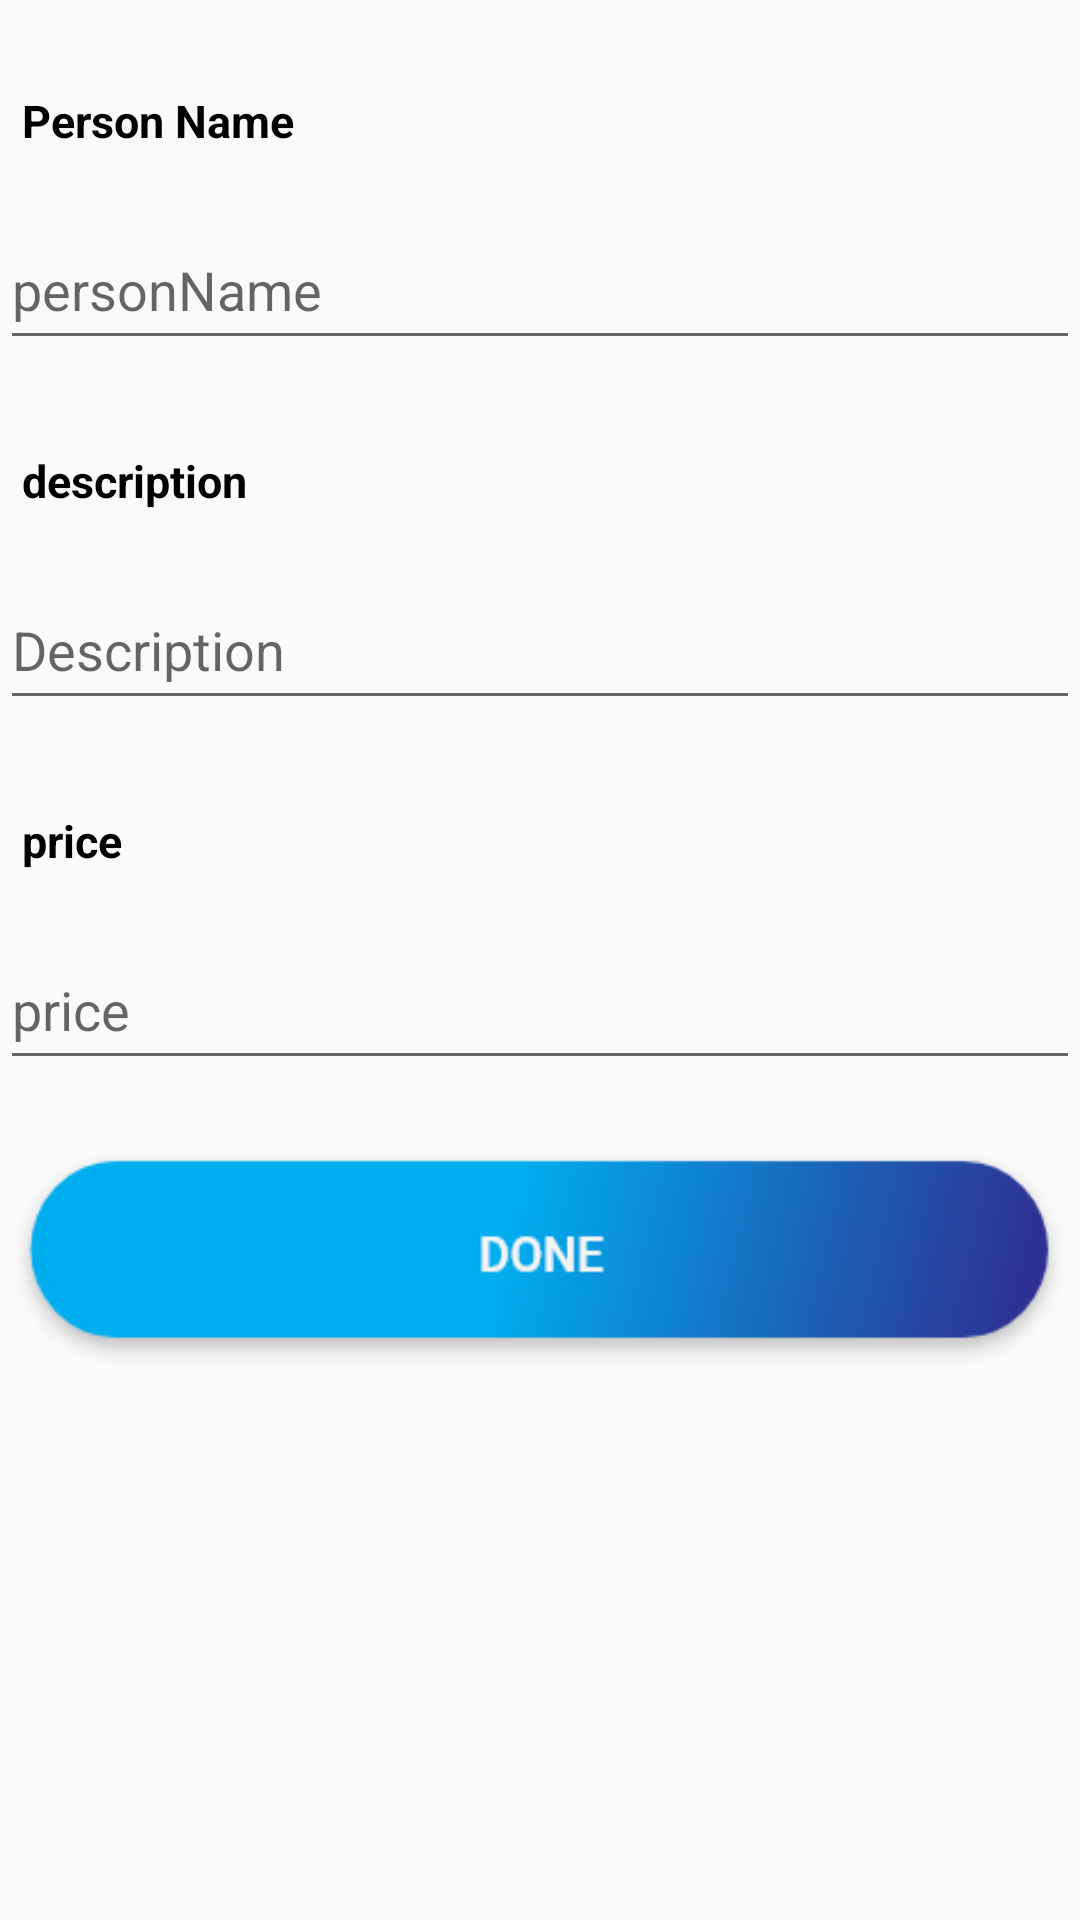

Reconstruct the res/layout file that produces this screen, plus the resources it refers to.
<!-- AndroidManifest.xml: application theme AppTheme -->
<!-- res/layout/activity_write_comment.xml -->
<?xml version="1.0" encoding="utf-8"?>
<LinearLayout xmlns:android="http://schemas.android.com/apk/res/android"
    xmlns:app="http://schemas.android.com/apk/res-auto"
    xmlns:tools="http://schemas.android.com/tools"
    android:layout_width="match_parent"
    android:layout_height="match_parent"
    android:orientation="vertical"
    tools:context=".writeComment">


    <TextView
        android:id="@+id/nameperson"
        android:layout_width="match_parent"
        android:text="  Person Name"
        android:layout_marginTop="20dp"
        android:textSize="15dp"
        android:gravity="start"
        android:paddingTop="10dp"
        android:textColor="#000"
        android:textStyle="bold"
        android:layout_height="50dp"/>


    <EditText
        android:id="@+id/personname"
        android:layout_width="match_parent"
        android:hint="personName"
        android:layout_height="50dp"/>


    <TextView
        android:layout_width="match_parent"
        android:layout_height="50dp"
        android:layout_marginTop="20dp"
        android:gravity="start"
        android:paddingTop="10dp"
        android:text="  description"
        android:textColor="#000"
        android:textSize="15dp"
        android:textStyle="bold" />

    <EditText
        android:id="@+id/description"
        android:layout_width="match_parent"
        android:hint="Description"
        android:layout_height="50dp"/>


    <TextView
        android:layout_width="match_parent"
        android:text="  price"
        android:layout_marginTop="20dp"
        android:textSize="15dp"
        android:gravity="start"
        android:paddingTop="10dp"
        android:textColor="#000"
        android:textStyle="bold"
        android:layout_height="50dp"/>


    <EditText
        android:id="@+id/price"
        android:layout_width="match_parent"
        android:hint="price"
        android:layout_height="50dp"/>

    <Button
        android:id="@+id/comm"
        android:layout_marginTop="20dp"
        android:background="@drawable/btn_green"
        android:layout_width="match_parent"
        android:layout_height="80dp"/>


</LinearLayout>
<!-- resources referenced by this layout -->
<resources>
  <!-- drawable btn_green: png bitmap (drawable, 11333 bytes) -->
  <style name="AppTheme" parent="Theme.AppCompat.Light.DarkActionBar">
          
          <item name="windowNoTitle">true</item>
          <item name="windowActionBar">false</item>
          <item name="colorPrimary">#00ADEF</item>
          <item name="colorPrimaryDark">#00ADEF</item>
          <item name="colorAccent">#00ADEF</item>
  
      </style>
</resources>
